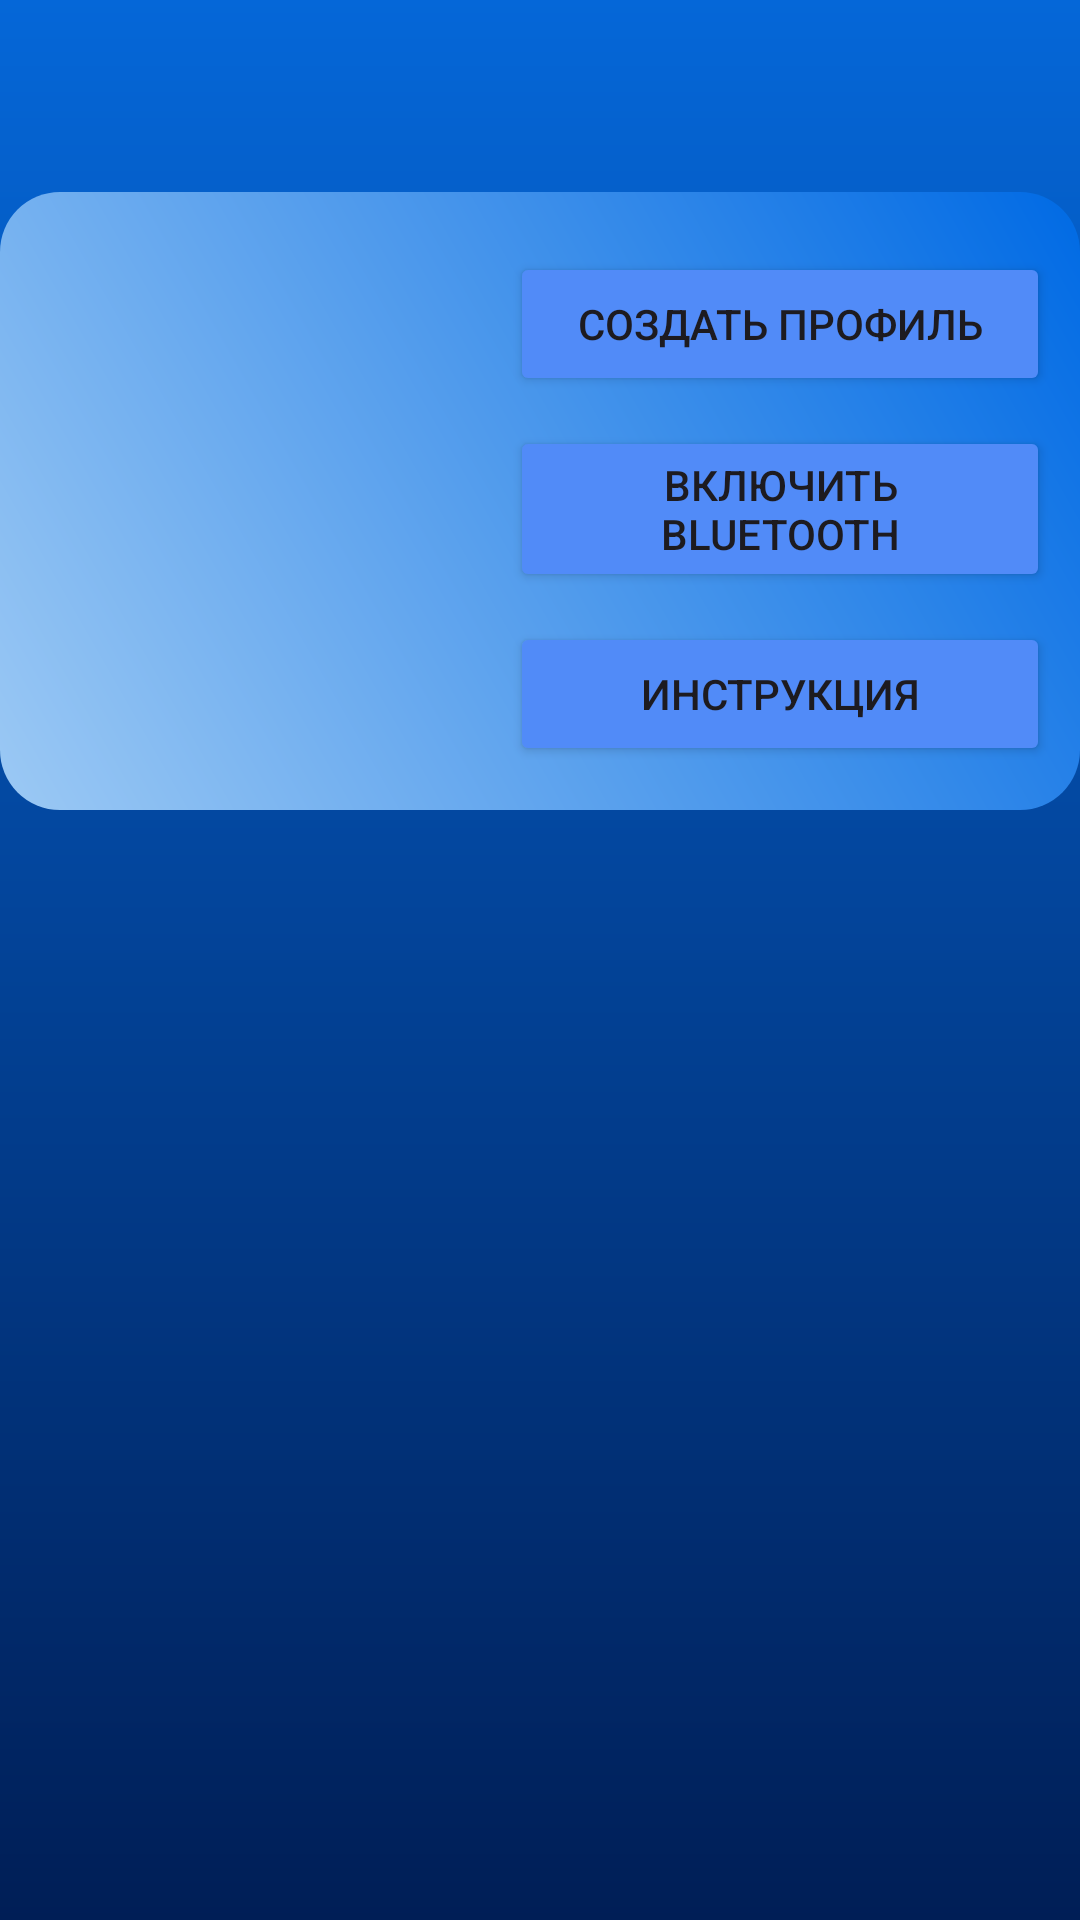

Here is an Android app screen rendered from its layout file. Give the layout XML and the strings, colors and styles it references.
<!-- AndroidManifest.xml: application theme Theme.SystemDiagnosticCar -->
<!-- res/layout/activity_main.xml -->
<?xml version="1.0" encoding="utf-8"?>
<androidx.constraintlayout.widget.ConstraintLayout xmlns:android="http://schemas.android.com/apk/res/android"
    xmlns:app="http://schemas.android.com/apk/res-auto"
    xmlns:tools="http://schemas.android.com/tools"
    android:id="@+id/main"
    android:layout_width="match_parent"
    android:layout_height="match_parent"
    android:background="@drawable/bg_linear_gradient"
    tools:context=".activity.MainActivity">


    <LinearLayout
        android:id="@+id/linearLayout"
        android:layout_width="wrap_content"
        android:layout_height="wrap_content"
        android:layout_marginTop="64dp"
        android:background="@drawable/bg_card_info"
        android:orientation="horizontal"
        app:layout_constraintEnd_toEndOf="parent"
        app:layout_constraintHorizontal_bias="0.476"
        app:layout_constraintStart_toStartOf="parent"
        app:layout_constraintTop_toTopOf="parent">

        <ImageView
            android:id="@+id/imageView"
            android:layout_width="150dp"
            android:layout_height="166dp"
            android:layout_marginStart="10dp"
            android:layout_marginTop="20dp"
            android:layout_marginBottom="20dp"
            android:background="@drawable/iconlogo"
            android:contentDescription="@string/app_name"

            android:scaleType="centerCrop" />

        <LinearLayout
            android:layout_width="match_parent"
            android:layout_height="match_parent"
            android:layout_marginStart="10dp"
            android:layout_marginTop="20dp"
            android:layout_marginEnd="10dp"
            android:orientation="vertical">

            <Button
                android:id="@+id/btnCreateProfile"
                android:layout_width="match_parent"
                android:layout_height="wrap_content"
                android:layout_marginBottom="10dp"
                android:backgroundTint="@color/light_blue"
                android:text="Создать профиль" />

            <Button
                android:id="@+id/btnOnBluewTooth"
                android:layout_width="match_parent"
                android:layout_height="wrap_content"
                android:layout_marginBottom="10dp"
                android:backgroundTint="@color/light_blue"
                android:text="Включить BlueTooth" />

            <Button
                android:id="@+id/btnOnGuid"
                android:layout_width="match_parent"
                android:layout_height="wrap_content"
                android:backgroundTint="@color/light_blue"
                android:text="Инструкция" />
        </LinearLayout>


    </LinearLayout>

    <androidx.viewpager2.widget.ViewPager2
        android:id="@+id/vp_cards"
        android:layout_width="match_parent"
        android:layout_height="300dp"
        android:layout_gravity="bottom"
        android:layout_marginTop="20dp"
        android:layout_marginBottom="100dp"
        android:layout_weight="1"
        android:orientation="vertical"
        app:layout_constraintBottom_toBottomOf="parent"
        app:layout_constraintEnd_toEndOf="parent"
        app:layout_constraintStart_toStartOf="parent"
        app:layout_constraintTop_toBottomOf="@+id/linearLayout" />
</androidx.constraintlayout.widget.ConstraintLayout>
<!-- resources referenced by this layout -->
<resources>
  <color name="light_blue">#518BF8</color>
  <!-- drawable bg_card_info (drawable) -->
  <?xml version="1.0" encoding="utf-8"?>
  <shape xmlns:android="http://schemas.android.com/apk/res/android" android:shape="rectangle" >
      <gradient
          android:type="linear"
          android:startColor="#9CC9F4"
          android:endColor="#006AE4"
          android:angle="45"/>
      <corners
          android:radius="20dp"/>
  </shape>
  <!-- drawable bg_linear_gradient (drawable) -->
  <?xml version="1.0" encoding="utf-8"?>
  <shape xmlns:android="http://schemas.android.com/apk/res/android" android:shape="rectangle" >
      <gradient
          android:startColor="#001E56"
          android:type="linear"
          android:endColor="#0567D8"
          android:angle="90">
          <item android:color="#001E56" android:offset="0.13"/>
          <item android:color="#0567D8" android:offset="0.78"/>
      </gradient>
      <corners
          android:radius="0dp"/>
  </shape>
  <string name="app_name">SystemDiagnosticCar</string>
  <style name="Theme.SystemDiagnosticCar" parent="Base.Theme.SystemDiagnosticCar" />
  <style name="Base.Theme.SystemDiagnosticCar" parent="Theme.Material3.DayNight.NoActionBar">
          
          
      </style>
</resources>
